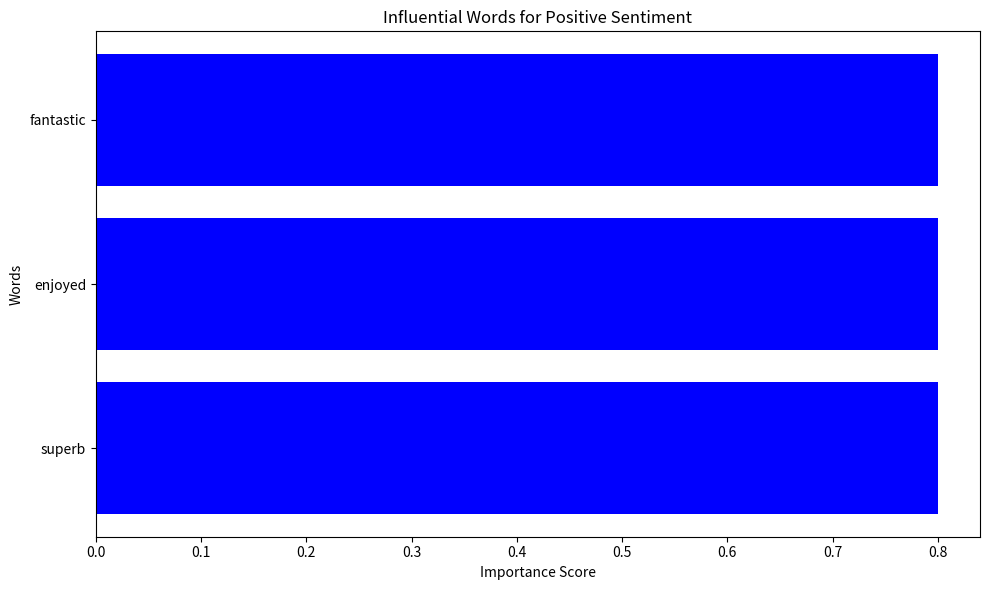
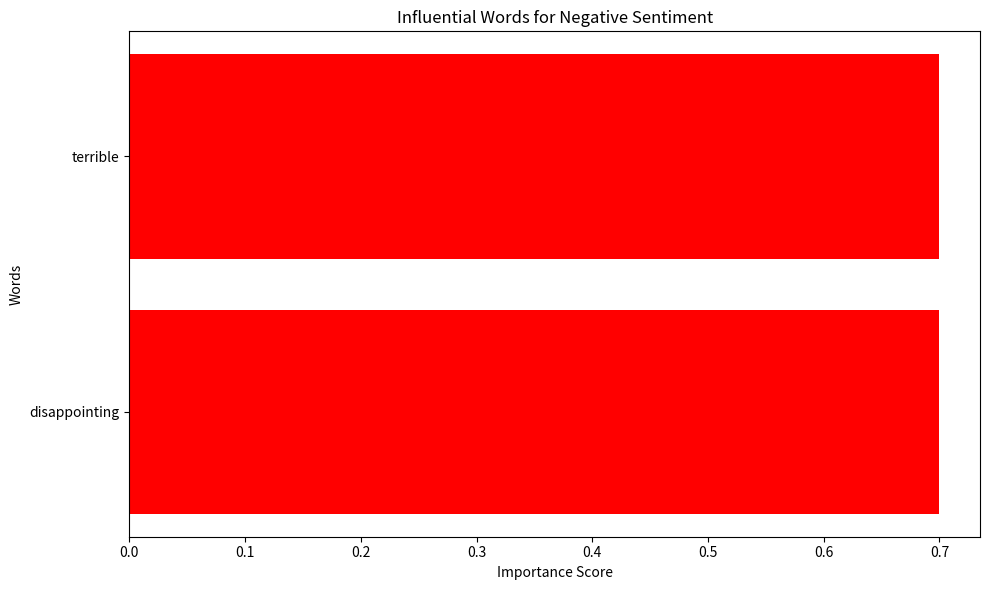

The script that saved these images, in order:
import re
import matplotlib.pyplot as plt

def visualize_simple(text, output_file):
    """Simple visualization of sentiment word importance."""
    # Tokenize text into words
    words = re.findall(r'\w+', text.lower())
    
    positive_words = ['good', 'great', 'excellent', 'best', 'amazing', 'love', 
                     'wonderful', 'fantastic', 'superb', 'enjoyed']
    
    negative_words = ['bad', 'terrible', 'worst', 'awful', 'hate', 'poor', 
                     'disappointing', 'horrible', 'subpar', 'waste']
    
    # Assign importance scores
    importances = []
    tokens = []
    
    for word in set(words):
        if word in positive_words:
            importance = 0.8
            tokens.append(word)
            importances.append(importance)
        elif word in negative_words:
            importance = 0.7
            tokens.append(word)
            importances.append(importance)
    
    # Sort by importance
    pairs = sorted(zip(tokens, importances), key=lambda x: x[1], reverse=True)
    tokens = [p[0] for p in pairs]
    importances = [p[1] for p in pairs]
    
    if not tokens:
        print(f"No sentiment words found in text: '{text}'")
        return
    
    # Create horizontal bar chart
    plt.figure(figsize=(10, 6))
    is_positive = sum(1 for w in words if w in positive_words) > sum(1 for w in words if w in negative_words)
    colors = ["blue" if is_positive else "red" for _ in tokens]
    
    # Plot bars
    plt.barh(range(len(tokens)), importances, color=colors)
    
    # Set labels and title
    plt.yticks(range(len(tokens)), tokens)
    plt.title(f"Influential Words for {'Positive' if is_positive else 'Negative'} Sentiment")
    plt.xlabel("Importance Score")
    plt.ylabel("Words")
    plt.gca().invert_yaxis()
    
    plt.tight_layout()
    plt.savefig(output_file)
    print(f"Simple visualization saved to {output_file}")
    plt.close()

def calculate_simple_metrics(text):
    """Calculate simple metrics for the text."""
    words = re.findall(r'\w+', text.lower())
    
    positive_words = ['good', 'great', 'excellent', 'best', 'amazing', 'love', 
                     'wonderful', 'fantastic', 'superb', 'enjoyed']
    
    negative_words = ['bad', 'terrible', 'worst', 'awful', 'hate', 'poor', 
                     'disappointing', 'horrible', 'subpar', 'waste']
    
    # Count sentiment words
    positive_count = sum(1 for w in words if w in positive_words)
    negative_count = sum(1 for w in words if w in negative_words)
    
    # Determine sentiment
    if positive_count > negative_count:
        sentiment = "positive"
        confidence = 0.5 + (positive_count - negative_count) * 0.1
    elif negative_count > positive_count:
        sentiment = "negative"
        confidence = 0.5 + (negative_count - positive_count) * 0.1
    else:
        sentiment = "neutral"
        confidence = 0.5
    
    metrics = {
        "text": text,
        "sentiment": sentiment,
        "confidence": confidence,
        "positive_count": positive_count,
        "negative_count": negative_count,
        "total_words": len(words),
        "sentiment_words_ratio": (positive_count + negative_count) / len(words) if words else 0
    }
    
    return metrics

if __name__ == "__main__":
    print("\n=== Simple Sentiment Explainer Test ===\n")
    
    # Example texts
    positive_text = "The movie was fantastic! I really enjoyed the plot and the acting was superb."
    negative_text = "The customer service was terrible and the product quality was disappointing."
    
    # Calculate metrics
    print("--- Analyzing positive text ---")
    positive_metrics = calculate_simple_metrics(positive_text)
    print(f"Sentiment: {positive_metrics['sentiment']}")
    print(f"Confidence: {positive_metrics['confidence']:.2f}")
    print(f"Positive words: {positive_metrics['positive_count']}")
    print(f"Negative words: {positive_metrics['negative_count']}")
    
    print("\n--- Analyzing negative text ---")
    negative_metrics = calculate_simple_metrics(negative_text)
    print(f"Sentiment: {negative_metrics['sentiment']}")
    print(f"Confidence: {negative_metrics['confidence']:.2f}")
    print(f"Positive words: {negative_metrics['positive_count']}")
    print(f"Negative words: {negative_metrics['negative_count']}")
    
    # Generate visualizations
    visualize_simple(positive_text, "positive_simple.png")
    visualize_simple(negative_text, "negative_simple.png")
    
    print("\nExplanations generated successfully!") 
